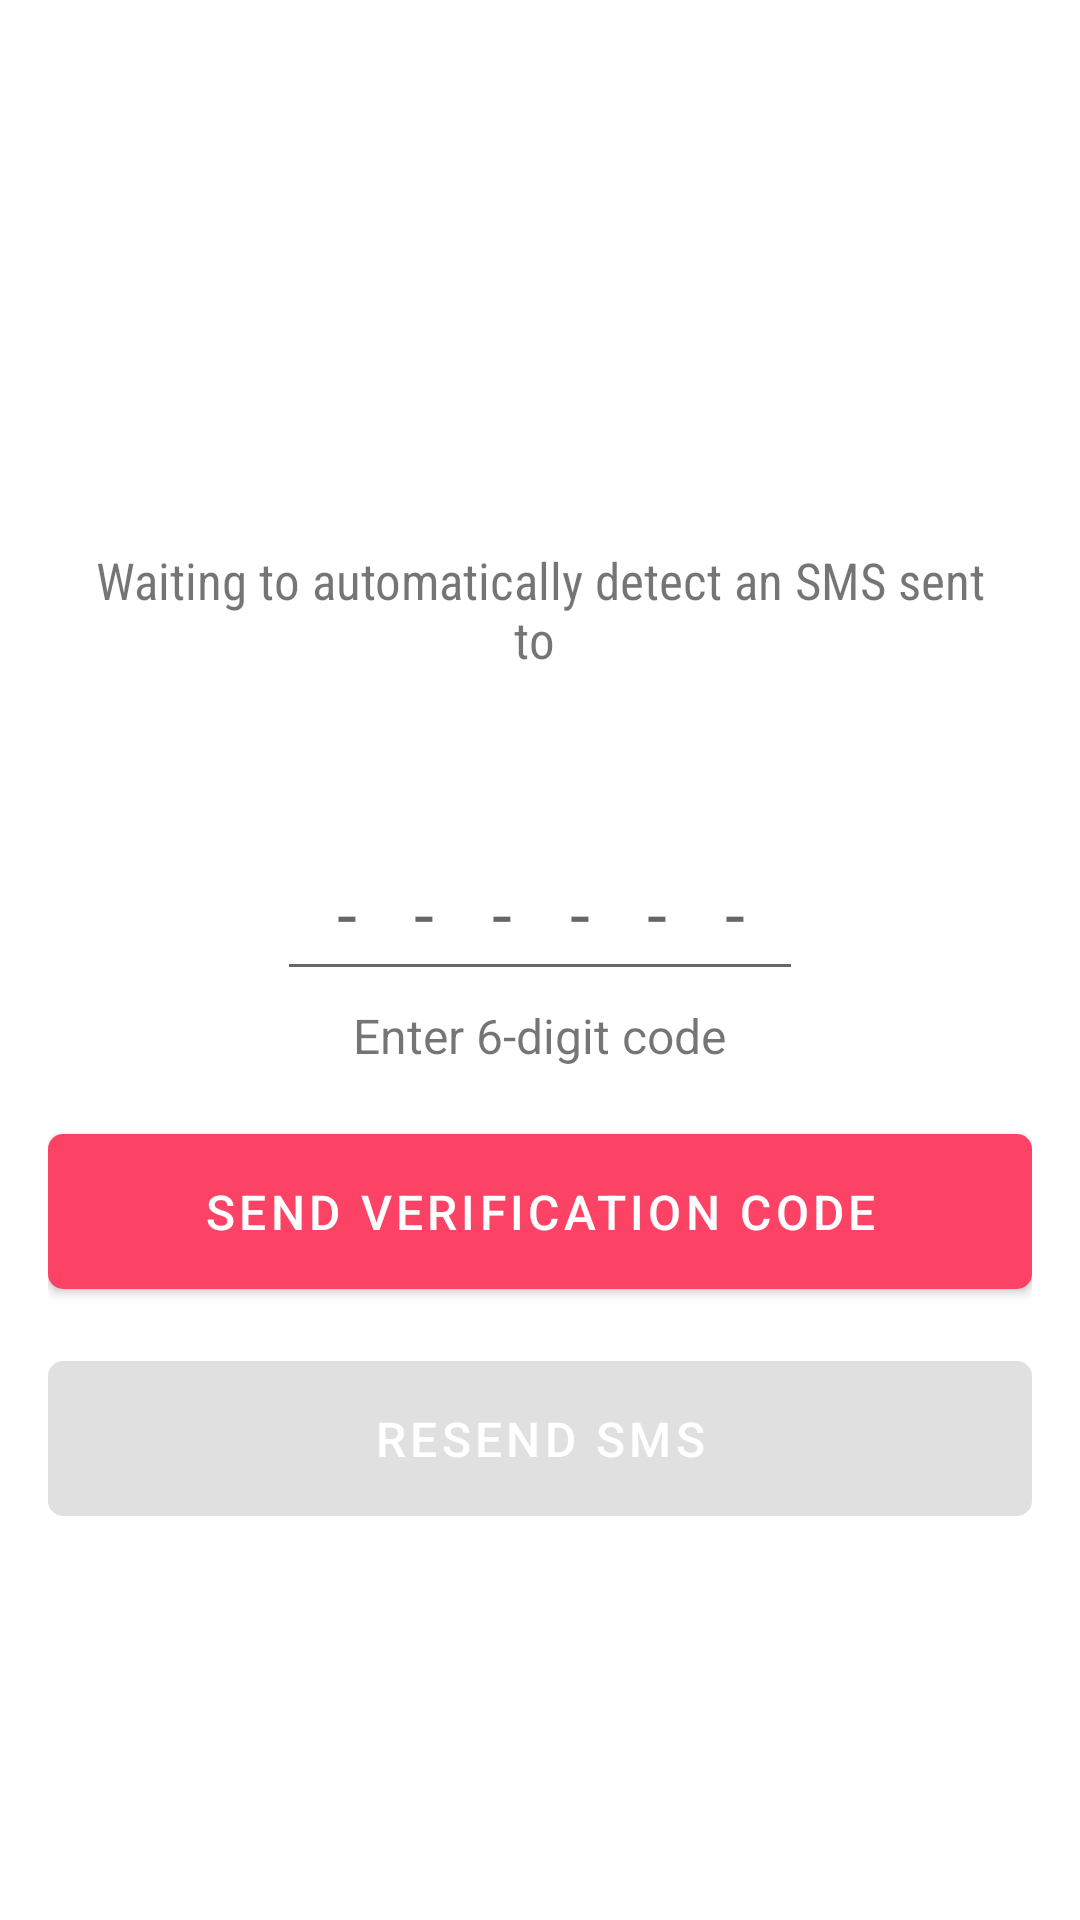

Here is an Android app screen rendered from its layout file. Give the layout XML and the strings, colors and styles it references.
<!-- AndroidManifest.xml: application theme AppTheme -->
<!-- res/layout/activity_otp.xml -->
<LinearLayout xmlns:android="http://schemas.android.com/apk/res/android"
  xmlns:app="http://schemas.android.com/apk/res-auto"
  xmlns:tools="http://schemas.android.com/tools"
  android:layout_width="match_parent"
  android:layout_height="wrap_content"
  android:gravity="center"
  android:orientation="vertical"
  android:paddingLeft="16dp"
  android:paddingTop="16dp"
  android:paddingRight="16dp"
  android:paddingBottom="16dp">


  <TextView
    android:id="@+id/verifyTv"
    android:textStyle="bold"
    android:layout_width="wrap_content"
    android:layout_height="wrap_content"
    android:textColor="@color/colorPrimary"
    android:textSize="22sp"
    tools:text="Verify +919582054664" />


  <TextView
    android:id="@+id/waitingTv"
    android:layout_width="match_parent"
    android:layout_height="wrap_content"
    android:layout_gravity="center"
    android:layout_marginTop="16dp"
    android:fontFamily="sans-serif-condensed"
    android:gravity="center"
    android:padding="8dp"
    android:text="Waiting to automatically detect an SMS sent to "
    android:textSize="17sp" />


  <TextView
    android:id="@+id/counterTv"
    android:layout_width="match_parent"
    android:layout_height="wrap_content"
    android:layout_gravity="center"
    android:gravity="center"
    android:padding="4dp"
    android:textSize="16sp" />

  <EditText
    android:id="@+id/sentcodeEt"
    android:layout_width="wrap_content"
    android:layout_height="wrap_content"
    android:layout_marginTop="16dp"
    android:imeActionId="6"
    android:imeActionLabel="Send"
    android:imeOptions="actionUnspecified"
    android:inputType="phone"
    android:letterSpacing="0.8"
    android:maxLines="1"
    android:maxLength="6"
    android:hint="------"
    android:padding="10dp"
    android:singleLine="true"
    android:textAlignment="center"
    android:textSize="24sp" />

  <TextView
    android:layout_width="wrap_content"
    android:layout_height="wrap_content"
    android:padding="4dp"
    android:text="Enter 6-digit code"
    android:textSize="16sp" />

  <com.google.android.material.button.MaterialButton
    android:id="@+id/verificationBtn"
    android:layout_width="match_parent"
    android:layout_height="wrap_content"
    android:layout_marginTop="12dp"
    android:padding="15dp"
    android:text="send verification code"
    android:textAllCaps="true"
    android:textColor="#fff"
    android:textSize="16sp"
    app:cornerRadius="5dp" />

  <com.google.android.material.button.MaterialButton
    android:id="@+id/resendBtn"
    android:layout_width="match_parent"
    android:layout_height="wrap_content"
    android:layout_marginTop="12dp"
    android:enabled="false"
    android:gravity="center"
    android:padding="15dp"
    android:text="Resend SMS"
    android:textColor="#fff"
    android:textSize="16sp"
    app:cornerRadius="5dp" />


</LinearLayout>
<!-- resources referenced by this layout -->
<resources>
  <color name="colorPrimary">#fd4365</color>
  <style name="AppTheme" parent="Theme.MaterialComponents.Light.DarkActionBar">
      
      <item name="colorPrimary">@color/colorPrimary</item>
      <item name="colorPrimaryDark">@color/colorPrimaryDark</item>
      <item name="colorAccent">@color/colorAccent</item>
    </style>
  <!-- not gathered from this repository: default colours our renderer supplied (Android Studio template values) -->
  <color name="colorPrimaryDark">#FF3700B3</color>
  <color name="colorAccent">#FF03DAC5</color>
</resources>
